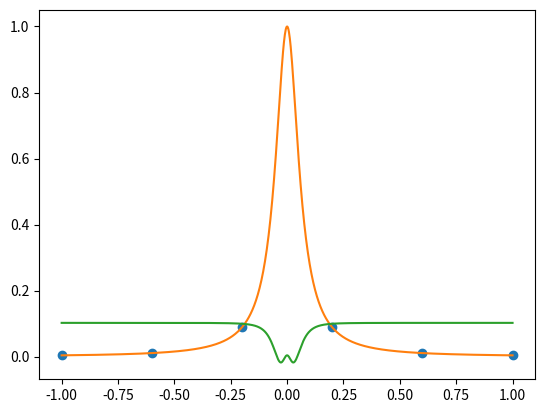

The matplotlib source for this figure:
import numpy as np
import matplotlib.pyplot as plt


def get_nodes(n,h):
    x=np.zeros(n+1)
    for i in range(n+1):
        x[i]=-1+(i-1)*h+2/n
    return x
   

def weights(n,x):
    w=np.zeros(n+1)
    for j in range(n+1):
        p=1
        for i in range(n+1):
            if j!=i:
                p=p*(x[j]-x[i])
        w[j]=1/p
    return w
def p(x,fx,w,n,z):
    top=0
    bottom=0
    err=-5
    for j in range(n+1):
        if z!=x[j]:
            top=top+w[j]/(z-x[j])*fx[j]
            bottom=bottom+w[j]/(z-x[j])
        if z==x[j]:
            err=j
    pz=top/bottom
    if err >-4:
        pz=fx[err]
    return pz


f= lambda x: 1/(1+(16*x)**2)
n=5
h=2/n
x=get_nodes(n, h)
fx=f(x)
plt.plot(x,fx,'o')
w=weights(n, x)
points=np.linspace(-1, 1,1001)
data=f(points)
poly=np.zeros(1001)
for i in range(1001):
    poly[i]=p(x,fx,w,n,data[i])
plt.plot(points,data)
plt.plot(points,poly)
plt.show()